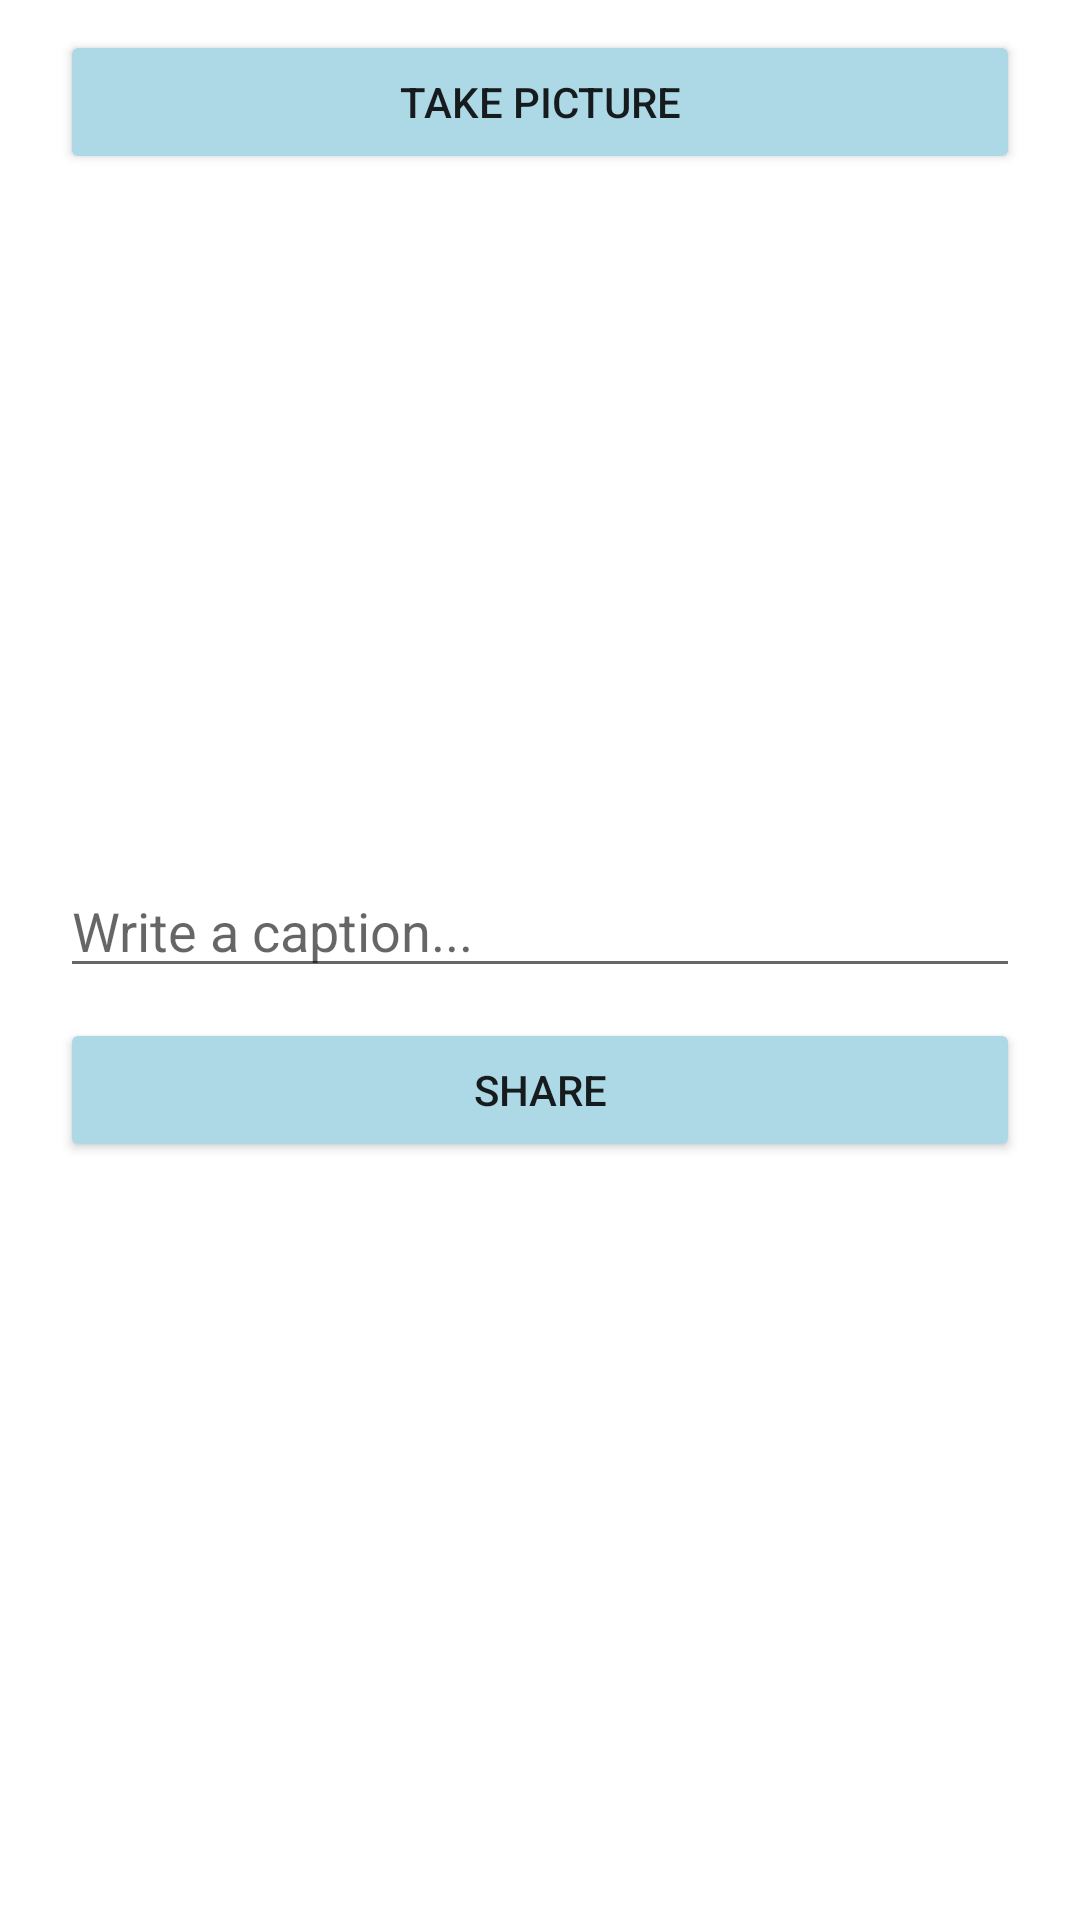

This screen was rendered from an Android layout file. Write that file and the resources it references.
<!-- AndroidManifest.xml: application theme Theme.ParstagramAndroid -->
<!-- res/layout/fragment_main.xml -->
<?xml version="1.0" encoding="utf-8"?>
<LinearLayout xmlns:android="http://schemas.android.com/apk/res/android"
    xmlns:app="http://schemas.android.com/apk/res-auto"
    xmlns:tools="http://schemas.android.com/tools"
    android:layout_width="match_parent"
    android:layout_height="match_parent"
    android:orientation="vertical"
    tools:context=".MainFragment">

    <Button
        android:id="@+id/btnCaptureImage"
        android:layout_width="match_parent"
        android:layout_height="wrap_content"
        android:layout_marginHorizontal="20dp"
        android:layout_marginTop="10dp"
        android:backgroundTint="@color/light_blue"
        android:text="@string/take_picture"
        app:layout_constraintEnd_toEndOf="parent"
        app:layout_constraintStart_toStartOf="parent"
        tools:layout_editor_absoluteY="82dp" />

    <ImageView
        android:id="@+id/ivPostImage"
        android:layout_width="match_parent"
        android:layout_height="200dp"
        android:layout_marginHorizontal="20dp"
        android:layout_marginTop="10dp"
        tools:srcCompat="@tools:sample/avatars" />

    <EditText
        android:id="@+id/etDescription"
        android:layout_width="match_parent"
        android:layout_height="wrap_content"
        android:layout_marginHorizontal="20dp"
        android:layout_marginTop="20dp"
        android:ems="10"
        android:hint="@string/description" />

    <Button
        android:id="@+id/btnSubmit"
        android:layout_width="match_parent"
        android:layout_height="wrap_content"
        android:layout_marginHorizontal="20dp"
        android:layout_marginTop="10dp"
        android:backgroundTint="@color/light_blue"
        android:text="@string/submit" />
</LinearLayout>
<!-- resources referenced by this layout -->
<resources>
  <color name="light_blue">#add8e6</color>
  <string name="description">Write a caption...</string>
  <string name="submit">Share</string>
  <string name="take_picture">Take picture</string>
  <style name="Theme.ParstagramAndroid" parent="Theme.MaterialComponents.DayNight.DarkActionBar">
          
          <item name="colorPrimary">@color/light_blue</item>
          <item name="colorPrimaryVariant">@color/med_blue</item>
          <item name="colorOnPrimary">@color/white</item>
          
          <item name="colorSecondary">@color/darkest_blue</item>
          <item name="colorSecondaryVariant">@color/dark_blue</item>
          <item name="colorOnSecondary">@color/black</item>
          
          <item name="android:statusBarColor" tools:targetApi="l">@color/black</item>
          
      </style>
  <color name="med_blue">#53A2BE</color>
  <color name="white">#FFFFFFFF</color>
  <color name="darkest_blue">#0A2239</color>
  <color name="dark_blue">#176087</color>
  <color name="black">#FF000000</color>
</resources>
